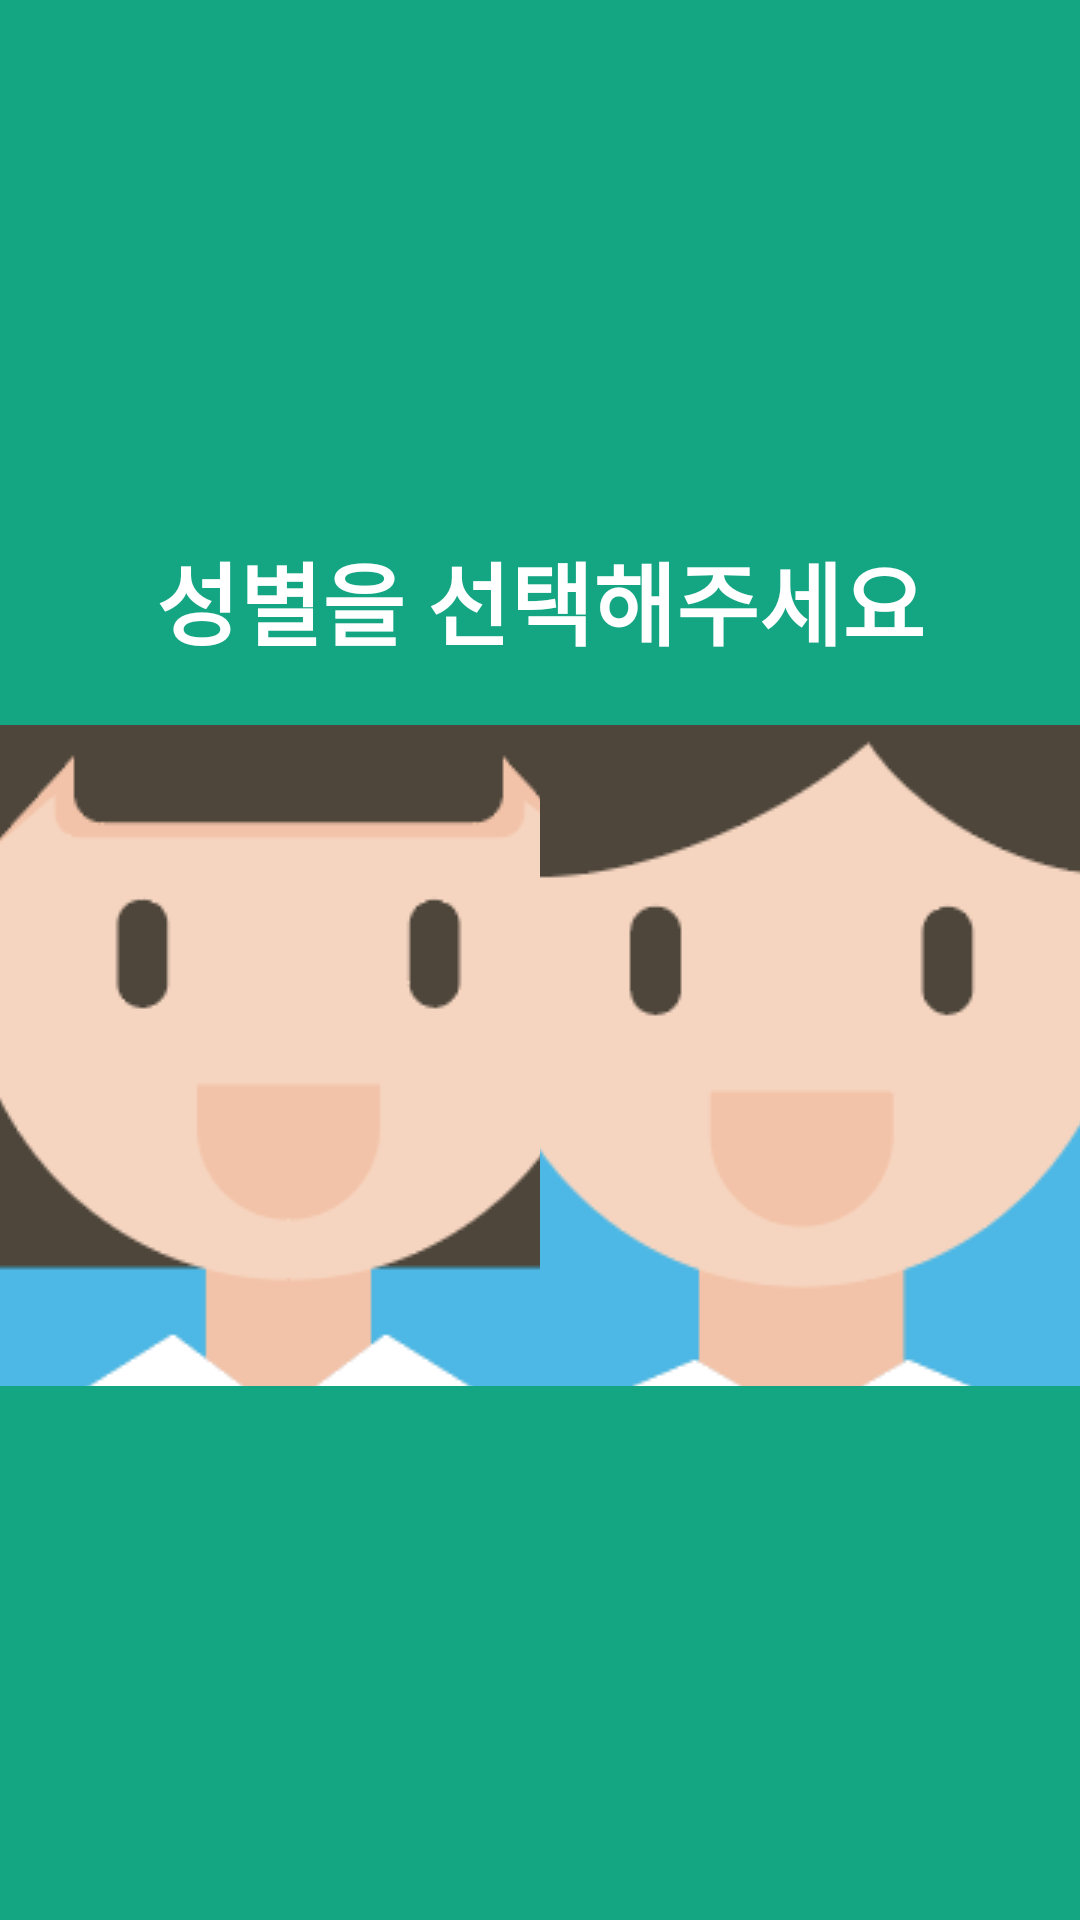

Layout XML and referenced resources for this Android screen:
<!-- AndroidManifest.xml: application theme Theme.Android_one -->
<!-- res/layout/activity_second.xml -->
<?xml version="1.0" encoding="utf-8"?>
<LinearLayout xmlns:android="http://schemas.android.com/apk/res/android"
    xmlns:app="http://schemas.android.com/apk/res-auto"
    xmlns:tools="http://schemas.android.com/tools"
    android:layout_width="match_parent"
    android:layout_height="match_parent"
    android:orientation="vertical"
    android:gravity="center_vertical"
    android:background="#EB009E79"
    tools:context=".SecondActivity">
    <TextView

        android:gravity="center"
        android:layout_width="match_parent"
        android:layout_height="wrap_content"
        android:layout_marginBottom="20dp"
        android:text="성별을 선택해주세요"
        android:textSize="30dp"
        android:textColor="@color/white"
        android:textStyle="bold"
        />

    <LinearLayout
        android:weightSum="2"
        android:layout_width="wrap_content"
        android:layout_height="wrap_content"
        android:orientation="horizontal"
        >
    <ImageButton
        android:id="@+id/genderW_second"
        android:layout_weight="1"
        android:layout_width="wrap_content"
        android:layout_height="wrap_content"
        android:adjustViewBounds="true"
        android:src="@drawable/m1"
        />
    <ImageButton
        android:id="@+id/genderM_second"
        android:layout_weight="1"
        android:layout_width="wrap_content"
        android:layout_height="match_parent"
        android:adjustViewBounds="true"
        android:src="@drawable/m2"
        />
    </LinearLayout>
</LinearLayout>
<!-- resources referenced by this layout -->
<resources>
  <!-- drawable m1: png bitmap (drawable-v24, 23290 bytes) -->
  <!-- drawable m2: png bitmap (drawable-v24, 22906 bytes) -->
  <style name="Theme.Android_one" parent="Theme.MaterialComponents.DayNight.DarkActionBar">
          
          <item name="colorPrimary">@color/purple_500</item>
          <item name="colorPrimaryVariant">@color/purple_700</item>
          <item name="colorOnPrimary">@color/white</item>
          
          <item name="colorSecondary">@color/teal_200</item>
          <item name="colorSecondaryVariant">@color/teal_700</item>
          <item name="colorOnSecondary">@color/black</item>
          
          <item name="android:statusBarColor" tools:targetApi="l">?attr/colorPrimaryVariant</item>
          
      </style>
  <!-- not gathered from this repository: default colours our renderer supplied (Android Studio template values) -->
  <color name="purple_500">#FF6200EE</color>
  <color name="purple_700">#FF3700B3</color>
  <color name="teal_200">#FF03DAC5</color>
  <color name="teal_700">#FF018786</color>
  <color name="black">#FF000000</color>
  <color name="white">#FFFFFFFF</color>
</resources>
